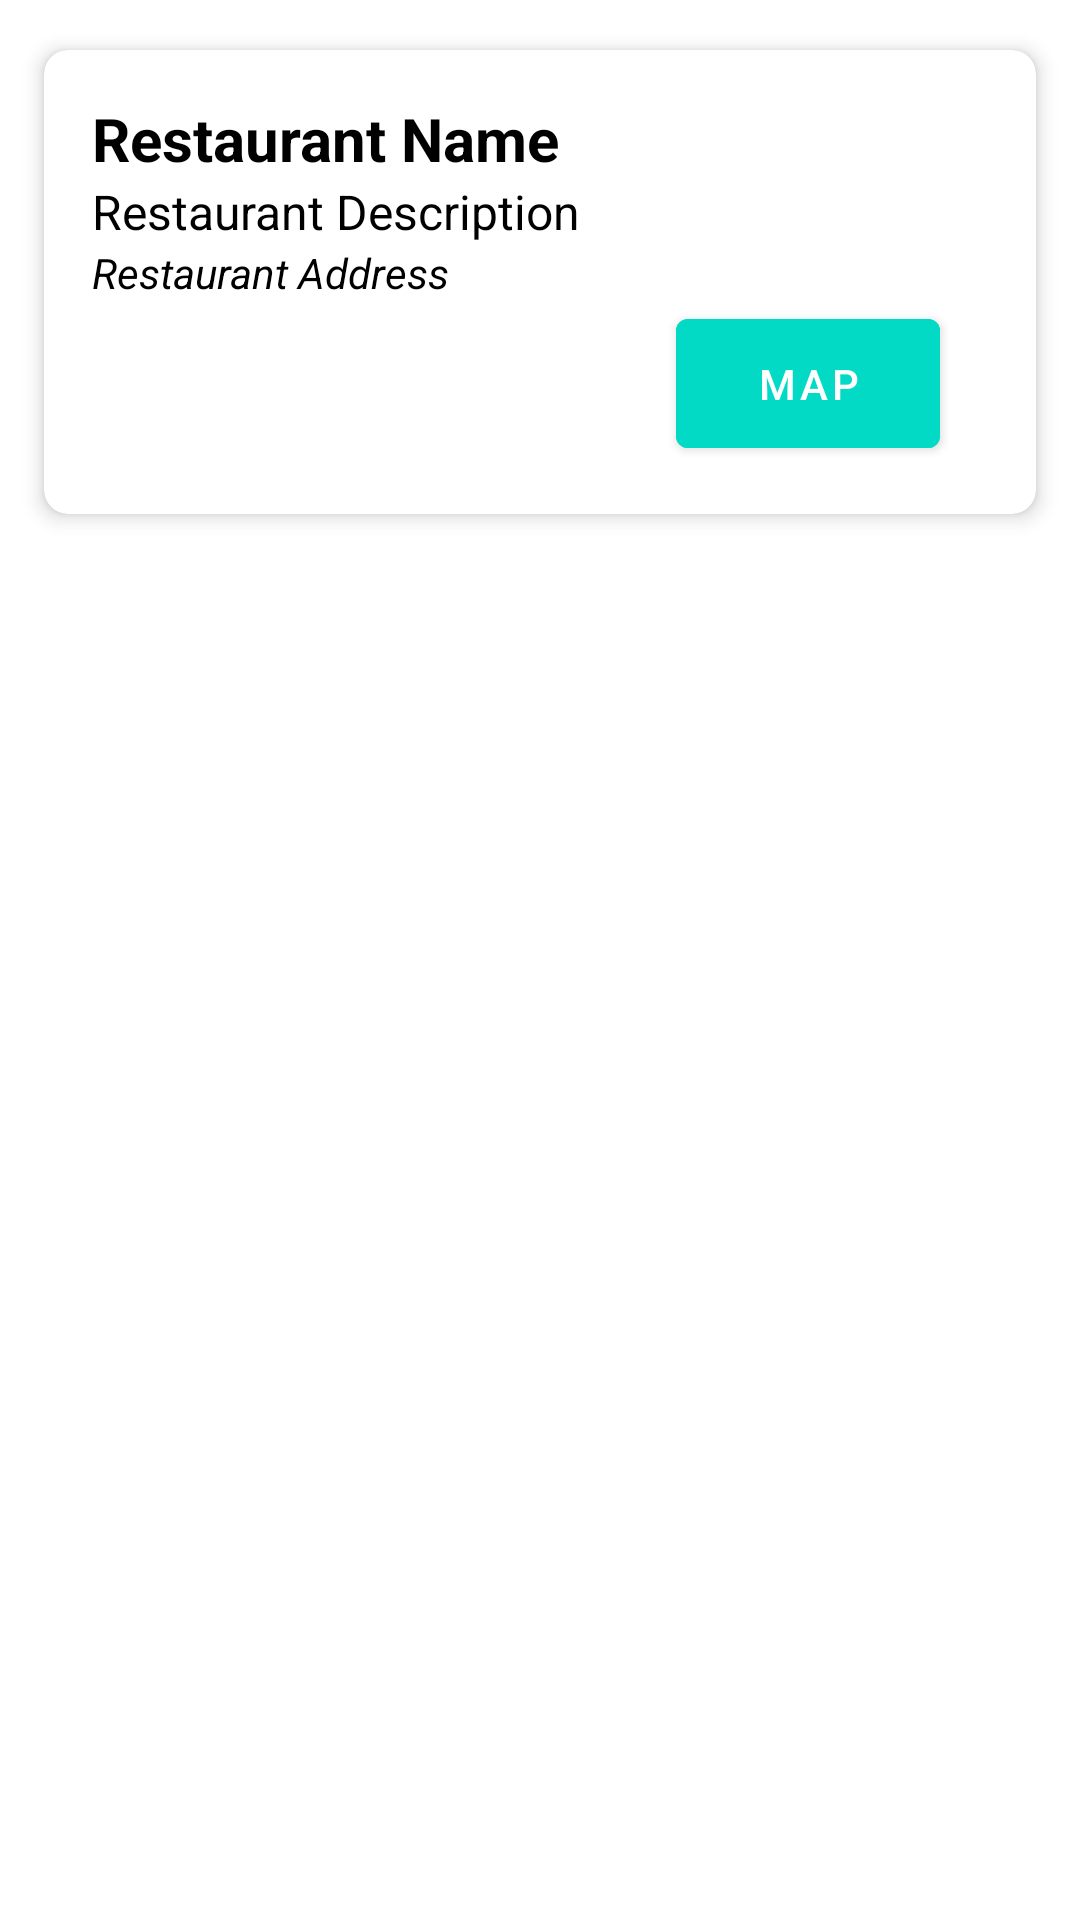

The Android layout XML behind this screen, and the referenced resources:
<!-- AndroidManifest.xml: application theme Theme.Dynodash -->
<!-- res/layout/customer_restaurant_card_item.xml -->
<?xml version="1.0" encoding="utf-8"?>
<androidx.constraintlayout.widget.ConstraintLayout xmlns:android="http://schemas.android.com/apk/res/android"
    android:layout_width="match_parent"
    android:layout_height="wrap_content"
    xmlns:app="http://schemas.android.com/apk/res-auto">

    <com.google.android.material.card.MaterialCardView
        android:id="@+id/restaurant_list_item_card"
        android:layout_width="match_parent"
        android:layout_height="wrap_content"
        android:layout_margin="8dp"
        app:cardCornerRadius="8dp"
        app:cardElevation="4dp"
        app:cardUseCompatPadding="true"
        app:layout_constraintTop_toTopOf="parent"
        app:layout_constraintRight_toRightOf="parent"
        app:layout_constraintLeft_toLeftOf="parent">

        <LinearLayout
            android:layout_width="match_parent"
            android:layout_height="wrap_content"
            android:orientation="vertical"
            android:padding="16dp">

            <TextView
                android:id="@+id/restaurant_customer_name"
                android:layout_width="match_parent"
                android:layout_height="wrap_content"
                android:text="Restaurant Name"
                android:textColor="@color/black"
                android:textSize="20sp"
                android:textStyle="bold" />

            <TextView
                android:id="@+id/restaurant_customer_description"
                android:layout_width="match_parent"
                android:layout_height="wrap_content"
                android:text="Restaurant Description"
                android:textColor="@color/black"
                android:textSize="16sp" />

            <TextView
                android:id="@+id/restaurant_customer_address"
                android:layout_width="match_parent"
                android:layout_height="wrap_content"
                android:text="Restaurant Address"
                android:textColor="@color/black"
                android:textSize="14sp"
                android:textStyle="italic" />

            <LinearLayout
                android:id="@+id/button_linear_layout"
                android:layout_width="match_parent"
                android:layout_height="wrap_content"
                android:gravity="end">

                <com.google.android.material.button.MaterialButton
                    android:id="@+id/item_map_button"
                    android:layout_width="wrap_content"
                    android:layout_height="wrap_content"
                    android:backgroundTint="@color/teal_200"
                    app:icon="@drawable/ic_baseline_map_24"
                    android:text="Map"
                    android:padding="12dp"
                    android:layout_marginEnd="16dp"/>

                <com.google.android.material.button.MaterialButton
                    android:id="@+id/item_share_button"
                    android:layout_width="wrap_content"
                    android:layout_height="wrap_content"
                    android:backgroundTint="@color/teal_200"
                    app:icon="@drawable/ic_baseline_share_24"
                    android:text="Share"
                    app:actionProviderClass="androidx.appcompat.widget.ShareActionProvider"
                    android:padding="12dp"
                    android:visibility="gone"/>

            </LinearLayout>

        </LinearLayout>

    </com.google.android.material.card.MaterialCardView>

</androidx.constraintlayout.widget.ConstraintLayout>
<!-- resources referenced by this layout -->
<resources>
  <color name="black">#FF000000</color>
  <color name="teal_200">#FF03DAC5</color>
  <style name="Theme.Dynodash" parent="Theme.MaterialComponents.DayNight.NoActionBar">
          
          <item name="colorPrimary">@color/purple_500</item>
          <item name="colorPrimaryVariant">@color/purple_700</item>
          <item name="colorOnPrimary">@color/white</item>
          
          <item name="colorSecondary">@color/teal_200</item>
          <item name="colorSecondaryVariant">@color/teal_700</item>
          <item name="colorOnSecondary">@color/black</item>
          
          <item name="android:statusBarColor" tools:targetApi="l">?attr/colorOnSecondary</item>
          
      </style>
  <color name="purple_500">#FF6200EE</color>
  <color name="purple_700">#FF3700B3</color>
  <color name="white">#FFFFFFFF</color>
  <color name="teal_700">#FF018786</color>
</resources>
